Dataset: property_conditions (GitHub, springboardmentorLive/Reality_AI). Classes: global collapse, non collapse, partial collapse.

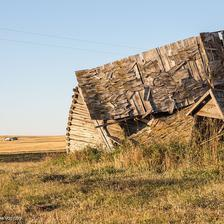
Label: global collapse

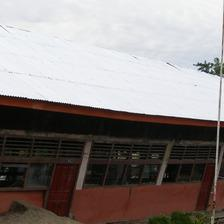
Label: partial collapse

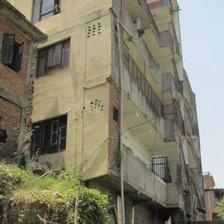
Label: non collapse

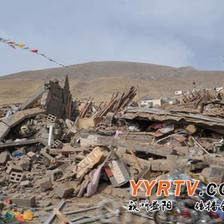
Label: global collapse

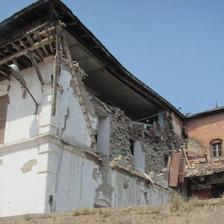
Label: partial collapse

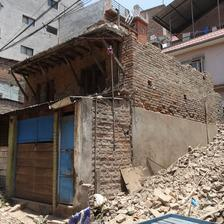
Label: non collapse
